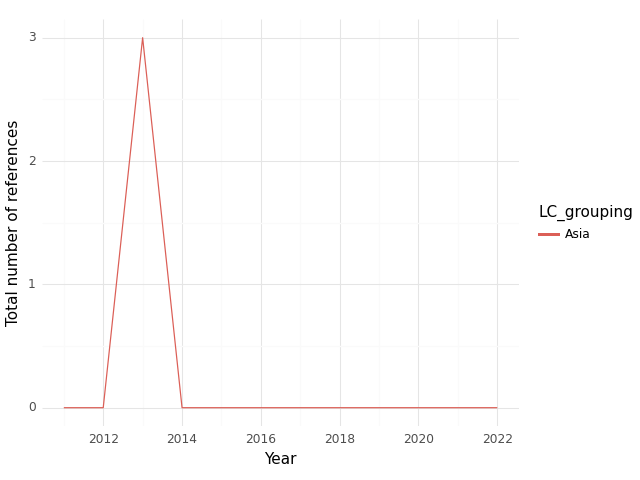

Values plotted in this chart, from the file beside it:
, index, LC_grouping, Year, intersection, climate, health, sum
0, 0, Asia, 2011, 0.0, 0.0, 1.0, 1.0
1, 1, Asia, 2012, 0.0, 4.0, 2.0, 6.0
2, 2, Asia, 2013, 3.0, 27.0, 15.0, 45.0
3, 3, Asia, 2014, 0.0, 2.0, 2.0, 4.0
4, 4, Asia, 2015, 0.0, 1.0, 3.0, 4.0
5, 5, Asia, 2016, 0.0, 9.0, 1.0, 10.0
6, 6, Asia, 2017, 0.0, 10.0, 4.0, 14.0
7, 7, Asia, 2019, 0.0, 0.0, 1.0, 1.0
8, 8, Asia, 2020, 0.0, 0.0, 1.0, 1.0
9, 9, Asia, 2021, 0.0, 0.0, 0.0, 0.0
10, 10, Asia, 2022, 0.0, 0.0, 0.0, 0.0
